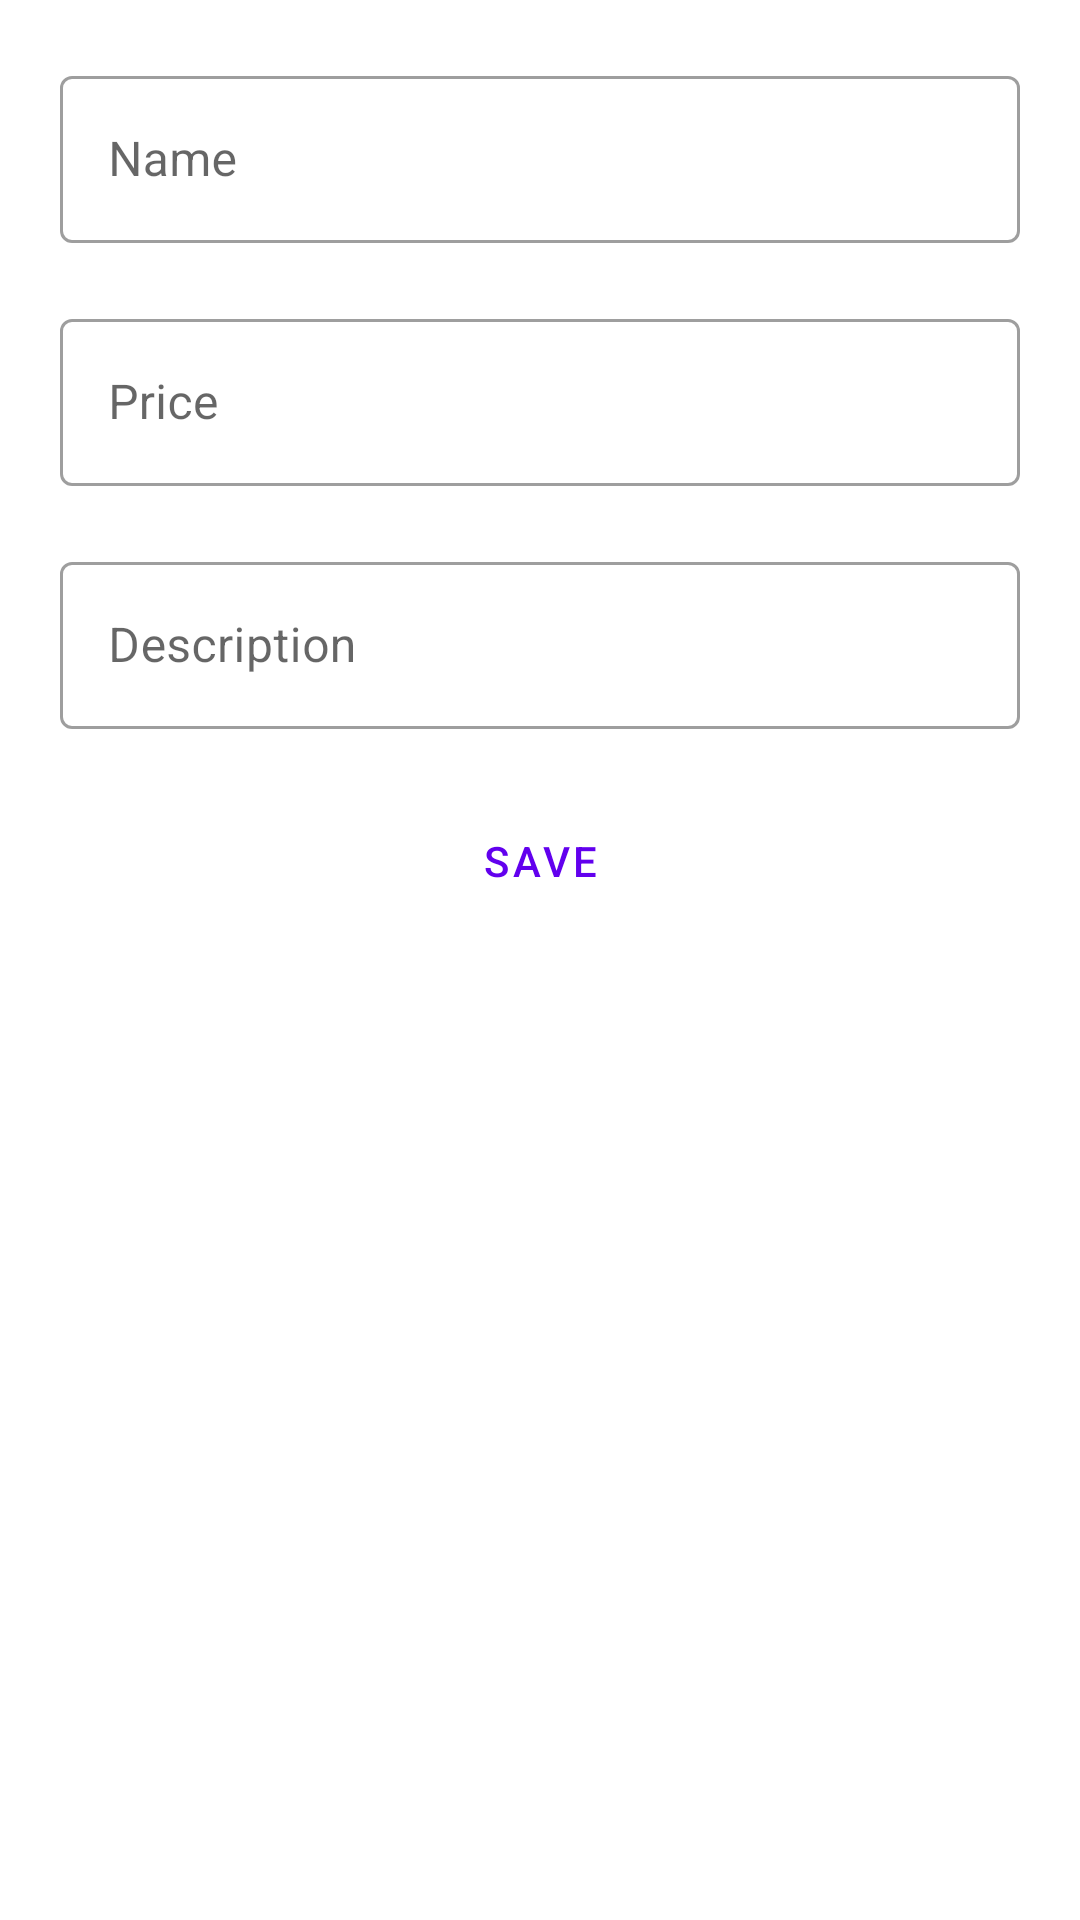

Produce the Android XML layout that renders to this screen, including the resource entries it uses.
<!-- AndroidManifest.xml: application theme Theme.Vxceed -->
<!-- res/layout/activity_product_add.xml -->
<?xml version="1.0" encoding="utf-8"?>
<LinearLayout
    xmlns:android="http://schemas.android.com/apk/res/android"
    xmlns:app="http://schemas.android.com/apk/res-auto"
    xmlns:tools="http://schemas.android.com/tools"
    android:layout_width="match_parent"
    android:layout_height="match_parent"
    android:orientation="vertical"
    tools:context="com.dk.productlist.ProductAdd">

    <com.google.android.material.textfield.TextInputLayout
        android:layout_marginRight="20dp"
        android:layout_marginLeft="20dp"
        android:layout_marginTop="20dp"
        android:layout_width="match_parent"
        android:layout_height="wrap_content"
        android:hint="@string/name"
        style="@style/Widget.MaterialComponents.TextInputLayout.OutlinedBox">

        <com.google.android.material.textfield.TextInputEditText
            android:id="@+id/et_name"
            android:layout_width="match_parent"
            android:layout_height="wrap_content"
            android:inputType="textPersonName"
            />

    </com.google.android.material.textfield.TextInputLayout>
    <com.google.android.material.textfield.TextInputLayout
        android:layout_marginRight="20dp"
        android:layout_marginLeft="20dp"
        android:layout_marginTop="20dp"
        android:layout_width="match_parent"
        android:layout_height="wrap_content"
        android:hint="@string/price"
        style="@style/Widget.MaterialComponents.TextInputLayout.OutlinedBox">

        <com.google.android.material.textfield.TextInputEditText
            android:id="@+id/et_price"
            android:layout_width="match_parent"
            android:layout_height="wrap_content"
            android:inputType="number"
            />

    </com.google.android.material.textfield.TextInputLayout>
    <com.google.android.material.textfield.TextInputLayout
        android:layout_marginRight="20dp"
        android:layout_marginLeft="20dp"
        android:layout_marginTop="20dp"
        android:layout_width="match_parent"
        android:layout_height="wrap_content"
        android:hint="@string/des"
        style="@style/Widget.MaterialComponents.TextInputLayout.OutlinedBox">

        <com.google.android.material.textfield.TextInputEditText
            android:id="@+id/et_des"
            android:layout_width="match_parent"
            android:layout_height="wrap_content"
            android:inputType="text"
            />

    </com.google.android.material.textfield.TextInputLayout>

    <Button
        android:id="@+id/btn_save"
        android:layout_marginTop="20dp"
        android:layout_width="wrap_content"
        android:layout_height="wrap_content"
        android:layout_gravity="center"
        android:text="@string/save"
        style="?attr/materialButtonOutlinedStyle" />

</LinearLayout>
<!-- resources referenced by this layout -->
<resources>
  <string name="des">Description</string>
  <string name="name">Name</string>
  <string name="price">Price</string>
  <string name="save">save</string>
  <style name="Theme.Vxceed" parent="Theme.MaterialComponents.DayNight.DarkActionBar">
          
          <item name="colorPrimary">@color/purple_500</item>
          <item name="colorPrimaryVariant">@color/purple_700</item>
          <item name="colorOnPrimary">@color/white</item>
          
          <item name="colorSecondary">@color/teal_200</item>
          <item name="colorSecondaryVariant">@color/teal_700</item>
          <item name="colorOnSecondary">@color/black</item>
          
          <item name="android:statusBarColor" tools:targetApi="l">?attr/colorPrimaryVariant</item>
          
      </style>
  <!-- not gathered from this repository: default colours our renderer supplied (Android Studio template values) -->
  <color name="purple_500">#FF6200EE</color>
  <color name="purple_700">#FF3700B3</color>
  <color name="teal_200">#FF03DAC5</color>
  <color name="teal_700">#FF018786</color>
  <color name="black">#FF000000</color>
  <color name="white">#FFFFFFFF</color>
</resources>
